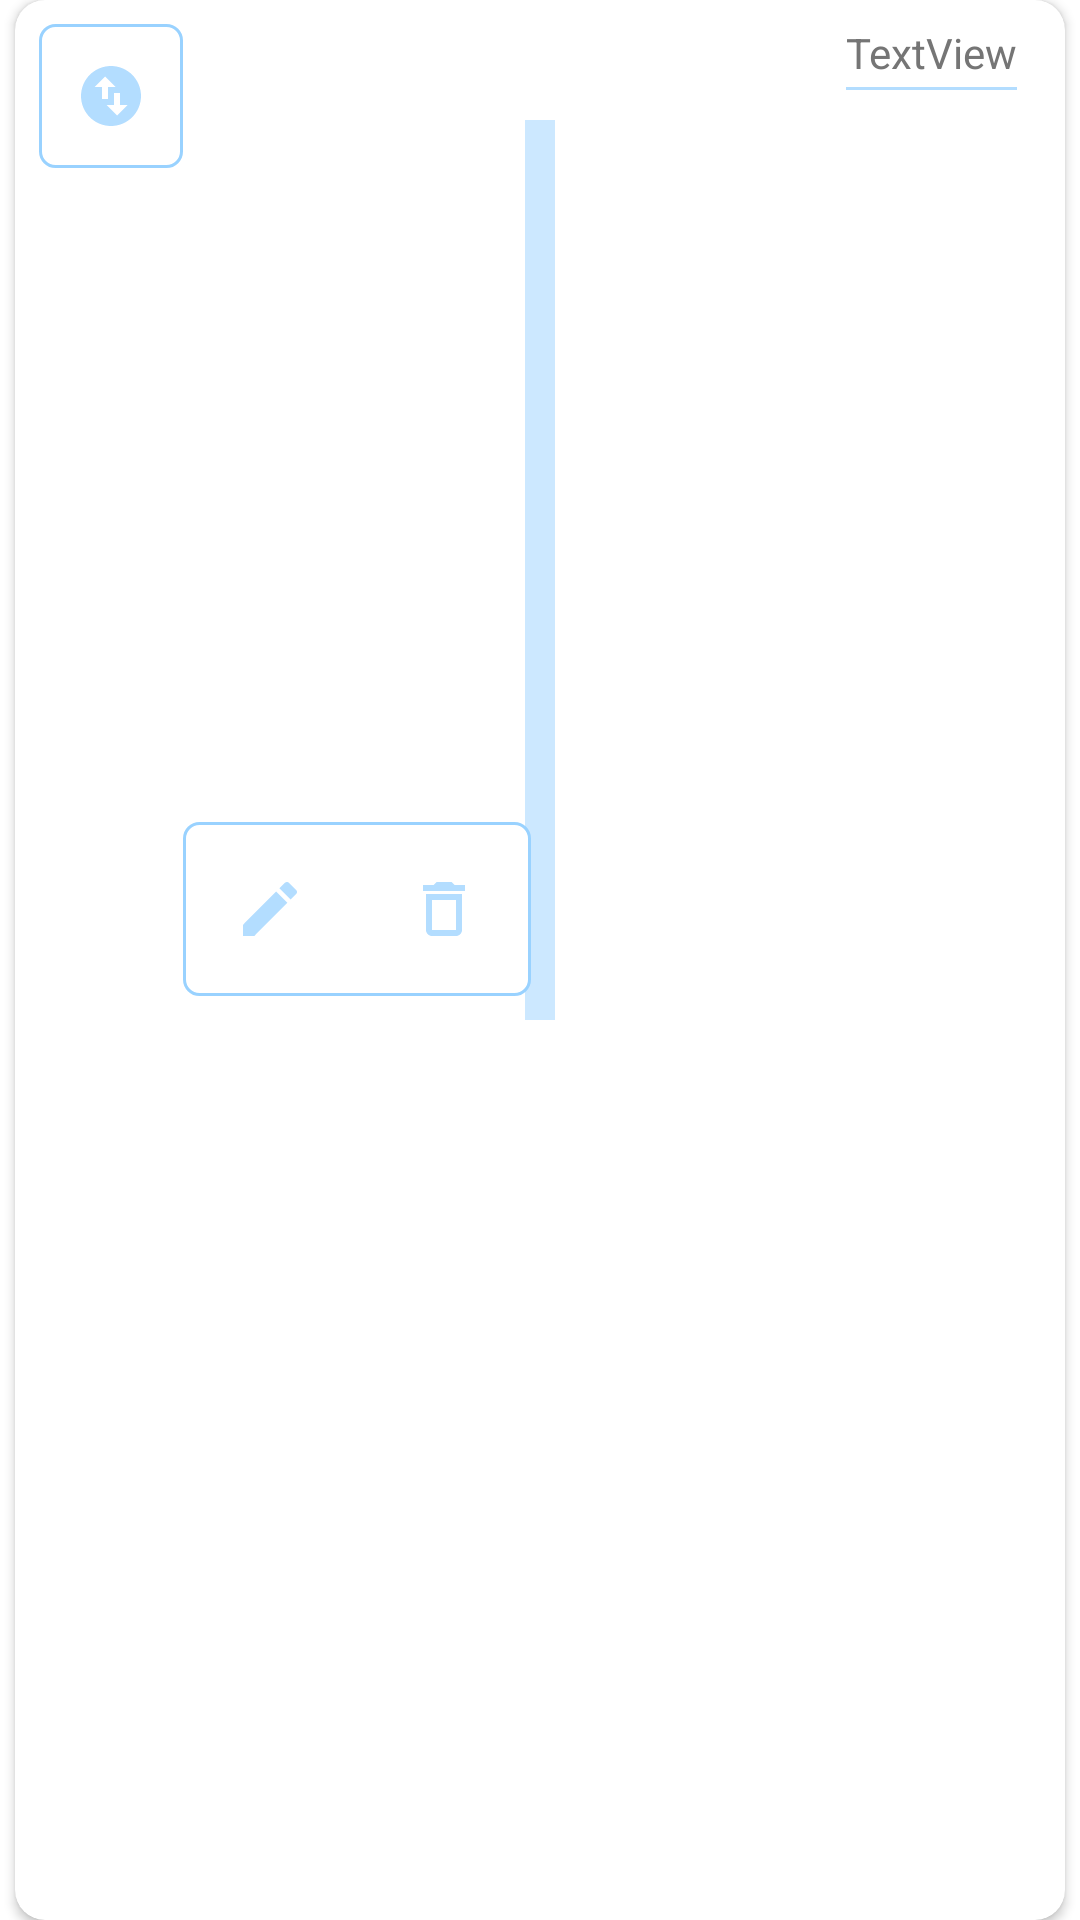

Produce the Android XML layout that renders to this screen, including the resource entries it uses.
<!-- AndroidManifest.xml: application theme AppTheme.NoActionBar -->
<!-- res/layout/select_image_fragment_item.xml -->
<?xml version="1.0" encoding="utf-8"?>
<LinearLayout xmlns:android="http://schemas.android.com/apk/res/android"
    xmlns:app="http://schemas.android.com/apk/res-auto"
    xmlns:tools="http://schemas.android.com/tools"
    android:layout_width="match_parent"
    android:layout_height="wrap_content">

    <androidx.cardview.widget.CardView
        android:layout_width="match_parent"
        android:layout_height="match_parent"
        android:layout_marginStart="5dp"
        android:layout_marginEnd="5dp"
        app:cardCornerRadius="10dp">

        <androidx.constraintlayout.widget.ConstraintLayout
            android:layout_width="match_parent"
            android:layout_height="wrap_content">

            <TextView
                android:id="@+id/textViewTitle"
                android:layout_width="wrap_content"
                android:layout_height="wrap_content"
                android:layout_marginTop="8dp"
                android:layout_marginEnd="16dp"
                android:text="@string/textview"
                android:textColor="#757575"
                app:layout_constraintEnd_toEndOf="parent"
                app:layout_constraintHorizontal_bias="1.0"
                app:layout_constraintStart_toEndOf="@+id/imageBttnDragDrop"
                app:layout_constraintTop_toTopOf="parent" />

            <LinearLayout
                android:id="@+id/lineBttmText"
                android:layout_width="0dp"
                android:layout_height="1dp"
                android:layout_marginTop="2dp"
                android:background="@color/my_color_blue"
                android:orientation="horizontal"
                app:layout_constraintEnd_toEndOf="@+id/textViewTitle"
                app:layout_constraintHorizontal_bias="0.0"
                app:layout_constraintStart_toStartOf="@+id/textViewTitle"
                app:layout_constraintTop_toBottomOf="@+id/textViewTitle"></LinearLayout>

            <ImageView
                android:id="@+id/imageViewContent"
                android:layout_width="wrap_content"
                android:layout_height="300dp"
                android:layout_margin="10dp"
                android:background="@color/my_color_light_grayblue"
                android:contentDescription="@string/todo"
                android:paddingStart="5dp"
                android:paddingEnd="5dp"
                android:scaleType="centerCrop"
                app:layout_constraintBottom_toBottomOf="parent"
                app:layout_constraintEnd_toEndOf="parent"
                app:layout_constraintStart_toStartOf="parent"
                app:layout_constraintTop_toBottomOf="@+id/lineBttmText"
                tools:srcCompat="@tools:sample/backgrounds/scenic" />

            <ImageButton
                android:id="@+id/imageBttnDragDrop"
                android:layout_width="wrap_content"
                android:layout_height="wrap_content"
                android:layout_marginStart="8dp"
                android:layout_marginTop="8dp"
                android:background="@drawable/edit_image_button"
                android:contentDescription="@string/user_avatar"
                android:minWidth="48dp"
                android:minHeight="48dp"
                app:layout_constraintStart_toStartOf="parent"
                app:layout_constraintTop_toTopOf="parent"
                app:srcCompat="@drawable/ic_drag_drop" />

            <LinearLayout
                android:layout_width="wrap_content"
                android:layout_height="match_parent"
                android:layout_marginEnd="8dp"
                android:layout_marginBottom="8dp"
                android:background="@drawable/edit_image_button"
                android:gravity="center"
                android:orientation="horizontal"
                app:layout_constraintBottom_toBottomOf="@+id/imageViewContent"
                app:layout_constraintEnd_toEndOf="@+id/imageViewContent">

                <ImageButton
                    android:id="@+id/bttnEditImage"
                    android:layout_width="wrap_content"
                    android:layout_height="wrap_content"
                    android:layout_margin="5dp"
                    android:layout_marginEnd="16dp"
                    android:background="@android:drawable/screen_background_light_transparent"
                    android:contentDescription="@string/desc_edit_ad"
                    android:minWidth="48dp"
                    android:minHeight="48dp"
                    app:srcCompat="@drawable/ic_edit"
                    tools:ignore="DuplicateSpeakableTextCheck" />

                <ImageButton
                    android:id="@+id/bttnImageDel"
                    android:layout_width="wrap_content"
                    android:layout_height="wrap_content"
                    android:layout_margin="5dp"
                    android:layout_marginEnd="8dp"
                    android:layout_marginBottom="8dp"
                    android:background="@android:drawable/screen_background_light_transparent"
                    android:contentDescription="@string/desc_edit_ad"
                    android:minWidth="48dp"
                    android:minHeight="48dp"
                    app:srcCompat="@drawable/ic_delete_image" />
            </LinearLayout>

            <ProgressBar
                android:id="@+id/progrBarSingleimage"
                style="?android:attr/progressBarStyle"
                android:layout_width="wrap_content"
                android:layout_height="wrap_content"
                android:visibility="gone"
                app:layout_constraintBottom_toBottomOf="@+id/imageViewContent"
                app:layout_constraintEnd_toEndOf="parent"
                app:layout_constraintStart_toStartOf="@+id/imageViewContent"
                app:layout_constraintTop_toTopOf="@+id/imageViewContent" />
        </androidx.constraintlayout.widget.ConstraintLayout>
    </androidx.cardview.widget.CardView>

</LinearLayout>
<!-- resources referenced by this layout -->
<resources>
  <color name="my_color_blue">#b3ddff</color>
  <color name="my_color_light_grayblue">#cce8ff</color>
  <!-- drawable edit_image_button (drawable) -->
  <?xml version="1.0" encoding="utf-8"?>
  <shape xmlns:android="http://schemas.android.com/apk/res/android" android:shape="rectangle">
      <corners android:radius="5dp"/>
      <solid android:color="@color/white"/>
      <stroke android:width="1dp" android:color="@color/my_color_dark_grayblue"/>
  </shape>
  <!-- drawable ic_delete_image (drawable) -->
  <vector android:height="24dp" android:tint="@color/my_color_blue"
      android:viewportHeight="24" android:viewportWidth="24"
      android:width="24dp" xmlns:android="http://schemas.android.com/apk/res/android">
      <path android:fillColor="@android:color/white" android:pathData="M6,19c0,1.1 0.9,2 2,2h8c1.1,0 2,-0.9 2,-2L18,7L6,7v12zM8,9h8v10L8,19L8,9zM15.5,4l-1,-1h-5l-1,1L5,4v2h14L19,4z"/>
  </vector>
  <!-- drawable ic_drag_drop (drawable) -->
  <vector android:height="24dp" android:tint="@color/my_color_blue"
      android:viewportHeight="24" android:viewportWidth="24"
      android:width="24dp" xmlns:android="http://schemas.android.com/apk/res/android">
      <path android:fillColor="@android:color/white" android:pathData="M12,2C6.48,2 2,6.48 2,12s4.48,10 10,10 10,-4.48 10,-10S17.52,2 12,2zM6.5,9L10,5.5 13.5,9L11,9v4L9,13L9,9L6.5,9zM17.5,15L14,18.5 10.5,15L13,15v-4h2v4h2.5z"/>
  </vector>
  <!-- drawable ic_edit (drawable) -->
  <vector android:height="24dp" android:tint="@color/my_color_blue"
      android:viewportHeight="24" android:viewportWidth="24"
      android:width="24dp" xmlns:android="http://schemas.android.com/apk/res/android">
      <path android:fillColor="@android:color/white" android:pathData="M3,17.25V21h3.75L17.81,9.94l-3.75,-3.75L3,17.25zM20.71,7.04c0.39,-0.39 0.39,-1.02 0,-1.41l-2.34,-2.34c-0.39,-0.39 -1.02,-0.39 -1.41,0l-1.83,1.83 3.75,3.75 1.83,-1.83z"/>
  </vector>
  <string name="desc_edit_ad">Edit ad page</string>
  <string name="textview">TextView</string>
  <string name="todo">TODO</string>
  <string name="user_avatar">User avatar</string>
  <style name="AppTheme.NoActionBar" parent="Theme.MaterialComponents.DayNight.DarkActionBar">
          
          <item name="colorPrimary">@color/color_header_main</item>
          <item name="colorPrimaryVariant">@color/my_color_dark_grayblue</item>
          <item name="colorOnPrimary">@color/my_color_red</item>
          <item name="windowActionBar">false</item>
          <item name="windowNoTitle">true</item>
          <item name="android:windowFullscreen">true</item>
      </style>
  <color name="white">#FFFFFFFF</color>
  <color name="my_color_dark_grayblue">#99d2ff</color>
  <color name="color_header_main">#80c7ff</color>
  <color name="my_color_red">#d7415d</color>
</resources>
